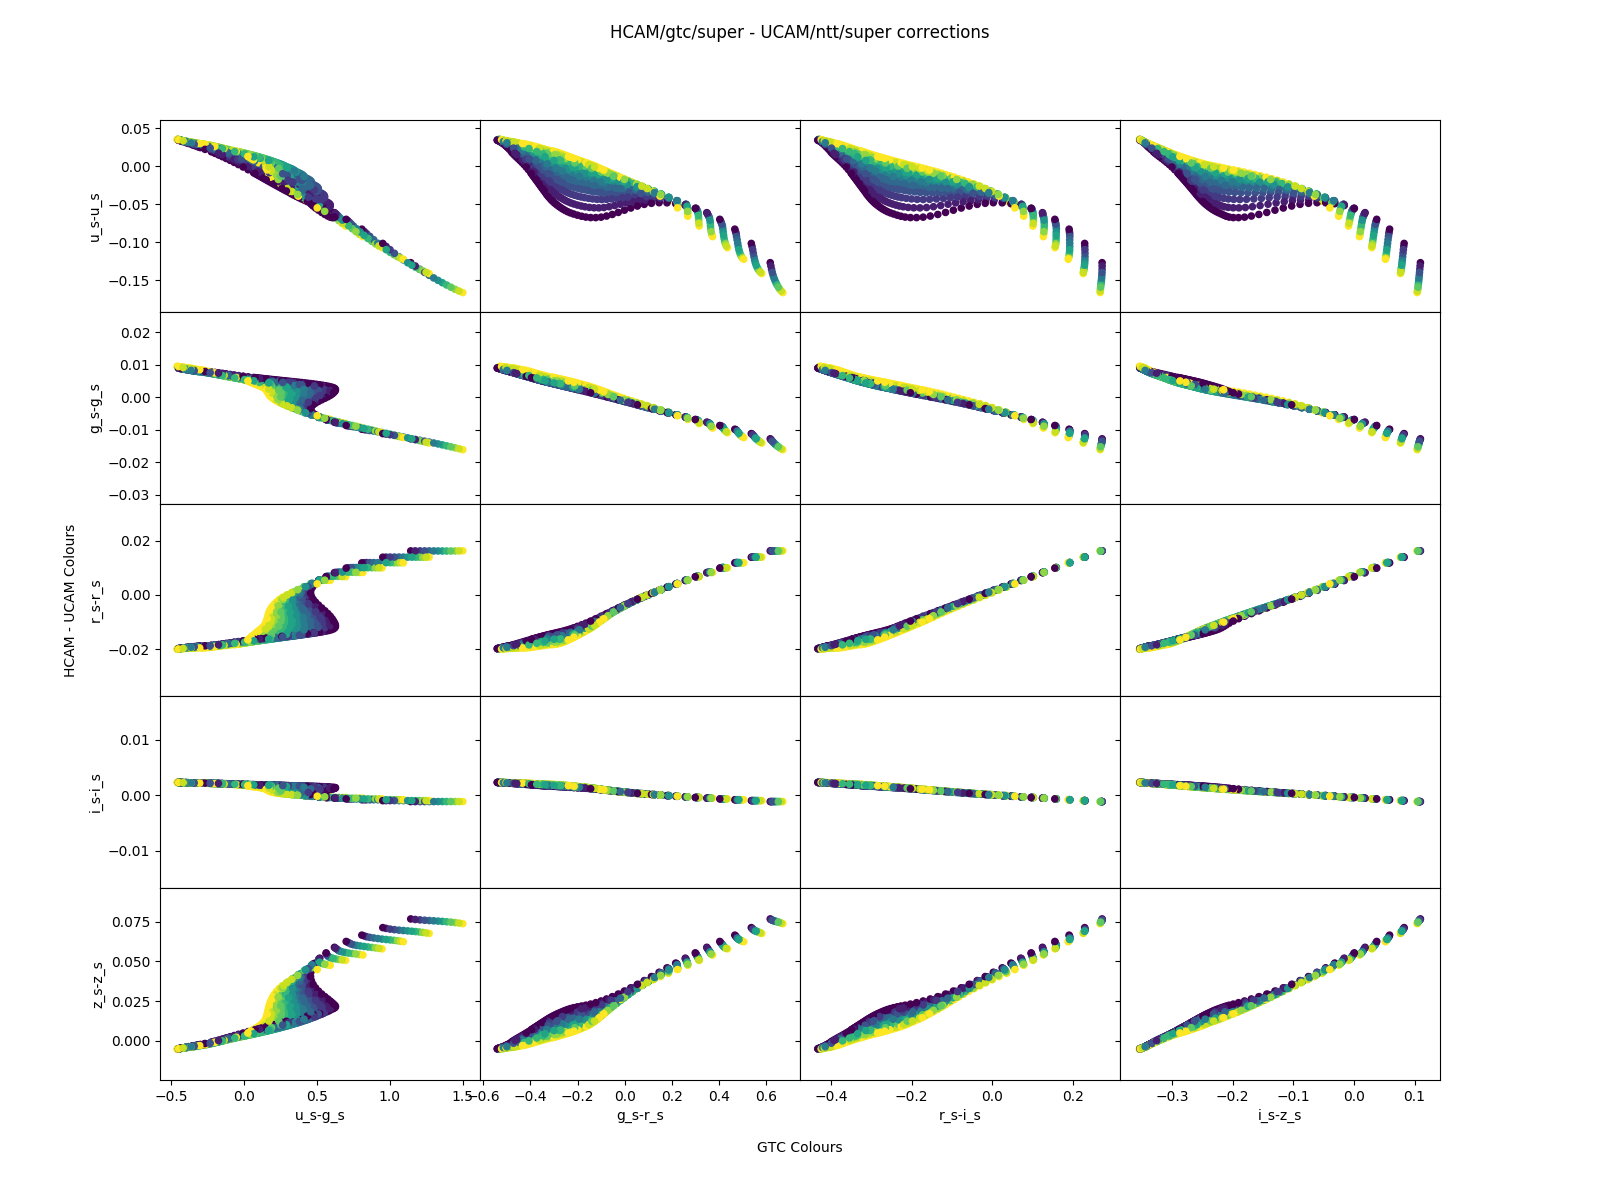

Values plotted in this chart, from the file beside it:
Teff, g_s-g_s, g_s-r_s, i_s-i_s, i_s-z_s, logg, r_s-i_s, r_s-r_s, u_s-g_s, u_s-u_s, z_s-z_s
14500, 0.003799, -0.2249, 0.001638, -0.2727, 8.75, -0.2745, -0.01532, 0.1784, 0.005495, 0.007669
35000, 0.00817, -0.4983, 0.002218, -0.3385, 6.5, -0.4112, -0.01899, -0.3144, 0.02522, -0.002675
24000, 0.006426, -0.4082, 0.002044, -0.3174, 8.0, -0.3691, -0.01801, -0.1011, 0.0195, 0.001039
24000, 0.006492, -0.3954, 0.002057, -0.3199, 8.5, -0.3662, -0.01827, -0.1231, 0.02183, 0.0004213
7000, -0.004672, 0.1848, -6.67686493045494e-05, -0.05309, 9.5, 0.03605, 0.002845, 0.4293, -0.04613, 0.04253
19750, 0.005717, -0.3806, 0.001904, -0.2954, 7.25, -0.347, -0.0167, 0.06584, 0.00371, 0.005496
28000, 0.007416, -0.4618, 0.002133, -0.3264, 7.0, -0.3923, -0.01845, -0.1802, 0.0191, -0.0002192
20000, 0.005752, -0.329, 0.001947, -0.3078, 9.0, -0.3357, -0.01785, -0.03182, 0.01836, 0.002348
27000, 0.007304, -0.4202, 0.002138, -0.3307, 8.75, -0.3803, -0.01895, -0.2099, 0.02609, -0.001472
36000, 0.008151, -0.4867, 0.00223, -0.3422, 8.0, -0.4093, -0.01925, -0.3402, 0.02986, -0.00356
8500, -0.001775, 0.03128, 0.0004447, -0.1205, 8.0, -0.0719, -0.00269, 0.329, -0.02532, 0.03093
6500, -0.006556, 0.267, -0.0002784, -0.02419, 9.25, 0.07811, 0.005369, 0.5699, -0.06241, 0.04793
13750, 0.003442, -0.2432, 0.001626, -0.2657, 8.0, -0.2803, -0.01499, 0.3256, -0.003506, 0.01026
80000, 0.009488, -0.5293, 0.002324, -0.353, 9.25, -0.4283, -0.02002, -0.459, 0.03505, -0.005299
12500, 0.002727, -0.1771, 0.001448, -0.2522, 8.5, -0.2402, -0.0131, 0.2587, -0.001584, 0.01071
14750, 0.004667, -0.3217, 0.001702, -0.2622, 6.75, -0.3082, -0.01495, 0.3392, -0.02902, 0.01271
16250, 0.004802, -0.333, 0.001774, -0.2776, 7.25, -0.32, -0.01569, 0.2347, -0.00799, 0.009198
20000, 0.005469, -0.3555, 0.001932, -0.3036, 8.25, -0.3431, -0.01727, 0.01658, 0.0145, 0.003423
15000, 0.004923, -0.3328, 0.001718, -0.2605, 6.5, -0.3121, -0.01495, 0.3223, -0.03629, 0.01301
16250, 0.00528, -0.3523, 0.001774, -0.2691, 6.5, -0.3235, -0.0154, 0.2432, -0.02789, 0.0111
16500, 0.005171, -0.2435, 0.001755, -0.2887, 9.5, -0.2878, -0.01681, 0.02022, 0.01331, 0.004602
16500, 0.004495, -0.2884, 0.001803, -0.2891, 8.5, -0.3107, -0.01659, 0.1466, 0.009471, 0.00588
6250, -0.006967, 0.3071, -0.0003988, -0.002871, 7.75, 0.09948, 0.006783, 0.575, -0.05821, 0.05331
6000, -0.009125, 0.3688, -0.0005191, 0.009863, 9.25, 0.1279, 0.008252, 0.7913, -0.08952, 0.05443
18500, 0.005093, -0.3248, 0.001884, -0.2989, 8.5, -0.3295, -0.0171, 0.05968, 0.01347, 0.004153
9750, 0.0002126, -0.06866, 0.0008843, -0.1805, 7.75, -0.149, -0.007123, 0.3924, -0.02274, 0.02163
5500, -0.01, 0.4723, -0.0008147, 0.05753, 7.0, 0.1924, 0.01188, 0.8402, -0.08863, 0.06564
5750, -0.01003, 0.4237, -0.0006584, 0.03102, 8.75, 0.1584, 0.009988, 0.8758, -0.0987, 0.05888
26000, 0.007081, -0.446, 0.002083, -0.3193, 7.0, -0.383, -0.01807, -0.1286, 0.01548, 0.001078
34000, 0.008065, -0.4765, 0.00222, -0.3411, 8.25, -0.4052, -0.01923, -0.3248, 0.02954, -0.00339
18750, 0.005351, -0.362, 0.001874, -0.2928, 7.5, -0.3389, -0.01654, 0.101, 0.004441, 0.005905
23000, 0.006724, -0.4268, 0.001997, -0.3042, 6.5, -0.368, -0.01726, -0.03969, 0.002068, 0.003983
15750, 0.00449, -0.3158, 0.001753, -0.2773, 7.5, -0.3134, -0.01565, 0.2545, -0.004683, 0.009088
12000, 0.003604, -0.2614, 0.001533, -0.2334, 6.5, -0.2712, -0.01341, 0.5587, -0.05651, 0.01851
11250, 0.002064, -0.1714, 0.001347, -0.2326, 7.5, -0.2298, -0.01176, 0.4614, -0.02237, 0.01581
30000, 0.008051, -0.4421, 0.002193, -0.3382, 9.0, -0.3909, -0.01934, -0.2866, 0.02896, -0.002882
5000, -0.01374, 0.6287, -0.00114, 0.1076, 7.5, 0.2722, 0.01619, 1.27, -0.1433, 0.07588
15500, 0.004219, -0.252, 0.00173, -0.282, 8.75, -0.2923, -0.01622, 0.1548, 0.008285, 0.006565
9000, -0.0005047, -0.002408, 0.0005479, -0.1361, 9.25, -0.08532, -0.004079, 0.2136, -0.01691, 0.02759
25000, 0.006668, -0.4235, 0.002066, -0.3197, 7.75, -0.3755, -0.0181, -0.1197, 0.01954, 0.0007358
28000, 0.007514, -0.4298, 0.002157, -0.3334, 8.75, -0.385, -0.01908, -0.2337, 0.02702, -0.001958
6000, -0.007837, 0.3542, -0.0005246, 0.01603, 7.25, 0.1262, 0.008269, 0.6407, -0.06474, 0.05745
9500, 0.0001811, -0.03094, 0.0006842, -0.1554, 9.25, -0.1081, -0.005478, 0.2005, -0.01321, 0.02417
11000, 0.002761, -0.2166, 0.001397, -0.2183, 6.5, -0.2447, -0.01217, 0.6219, -0.06282, 0.02083
11750, 0.003157, -0.24, 0.001488, -0.2333, 6.75, -0.262, -0.01317, 0.5649, -0.04676, 0.01814
15250, 0.004832, -0.3306, 0.001727, -0.2658, 6.75, -0.3132, -0.01513, 0.3053, -0.02594, 0.01194
17750, 0.004891, -0.3318, 0.001844, -0.2921, 8.0, -0.3279, -0.01655, 0.124, 0.007971, 0.005738
70000, 0.008954, -0.5312, 0.002305, -0.3505, 7.5, -0.4287, -0.01976, -0.4397, 0.03392, -0.004898
20000, 0.005974, -0.3197, 0.001952, -0.3091, 9.25, -0.3323, -0.01809, -0.05077, 0.0193, 0.002051
11750, 0.002655, -0.2097, 0.001445, -0.2382, 7.25, -0.251, -0.0129, 0.5051, -0.0282, 0.01607
23000, 0.006255, -0.3843, 0.002027, -0.3164, 8.5, -0.3604, -0.01807, -0.09511, 0.02051, 0.001031
21000, 0.006348, -0.408, 0.001938, -0.2952, 6.5, -0.3567, -0.01677, 0.02641, -0.004668, 0.005694
12250, 0.003031, -0.2329, 0.001513, -0.2449, 7.25, -0.2647, -0.01365, 0.4901, -0.02578, 0.01518
12000, 0.003085, -0.237, 0.001499, -0.2395, 7.0, -0.2636, -0.01342, 0.5295, -0.03543, 0.01665
15750, 0.004358, -0.3062, 0.001756, -0.2796, 7.75, -0.3113, -0.0158, 0.2415, -0.0003681, 0.008381
10250, 0.001321, -0.1358, 0.001172, -0.2069, 7.0, -0.2004, -0.009753, 0.5387, -0.04302, 0.02046
11000, 0.001678, -0.1452, 0.001259, -0.2253, 7.75, -0.2121, -0.01085, 0.4143, -0.0175, 0.01582
27000, 0.007087, -0.4314, 0.002128, -0.3287, 8.25, -0.3835, -0.0187, -0.1891, 0.0245, -0.001024
11000, 0.002201, -0.1848, 0.001352, -0.2251, 7.0, -0.2336, -0.01171, 0.551, -0.04044, 0.01848
14000, 0.004193, -0.2982, 0.001662, -0.2599, 7.0, -0.2978, -0.01474, 0.3881, -0.02472, 0.01306
... 1,006 more rows
